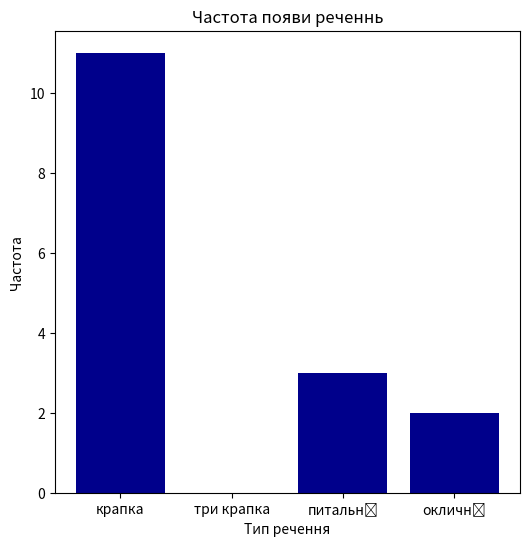

Reproduce this figure in Python.
import matplotlib.pyplot as plt


#Текст
Text='Текст. Текст... Текст? Текст... Текст! Текст. Текст! Текст? Текст? Текст...'


#Крапка, три крапка, питальні, окличні.
a=0
b=0
c=0
d=0


#Пошук символів
for symbol in Text:
    if symbol==".":
        a=a+1
    elif symbol=="...":
        b=b+1
    elif symbol=="?":
        c=c+1
    elif symbol=="!":
        d=d+1


#Перетворення даних в кординати 
e=[a,b,c,d]
ydata=e
xdata=("крапка", "три крапка", "питальні", "окличні")


#Гістограма
fig=plt.figure(figsize=(6,6))
plt.bar(xdata, ydata, width=0.8, color=['DarkBlue'])
plt.xlabel('Тип речення')
plt.ylabel('Частота')
plt.xticks(xdata)
plt.title('Частота появи реченнь')
plt.savefig('Histogram_Lab#7_task3.png')


plt.show()